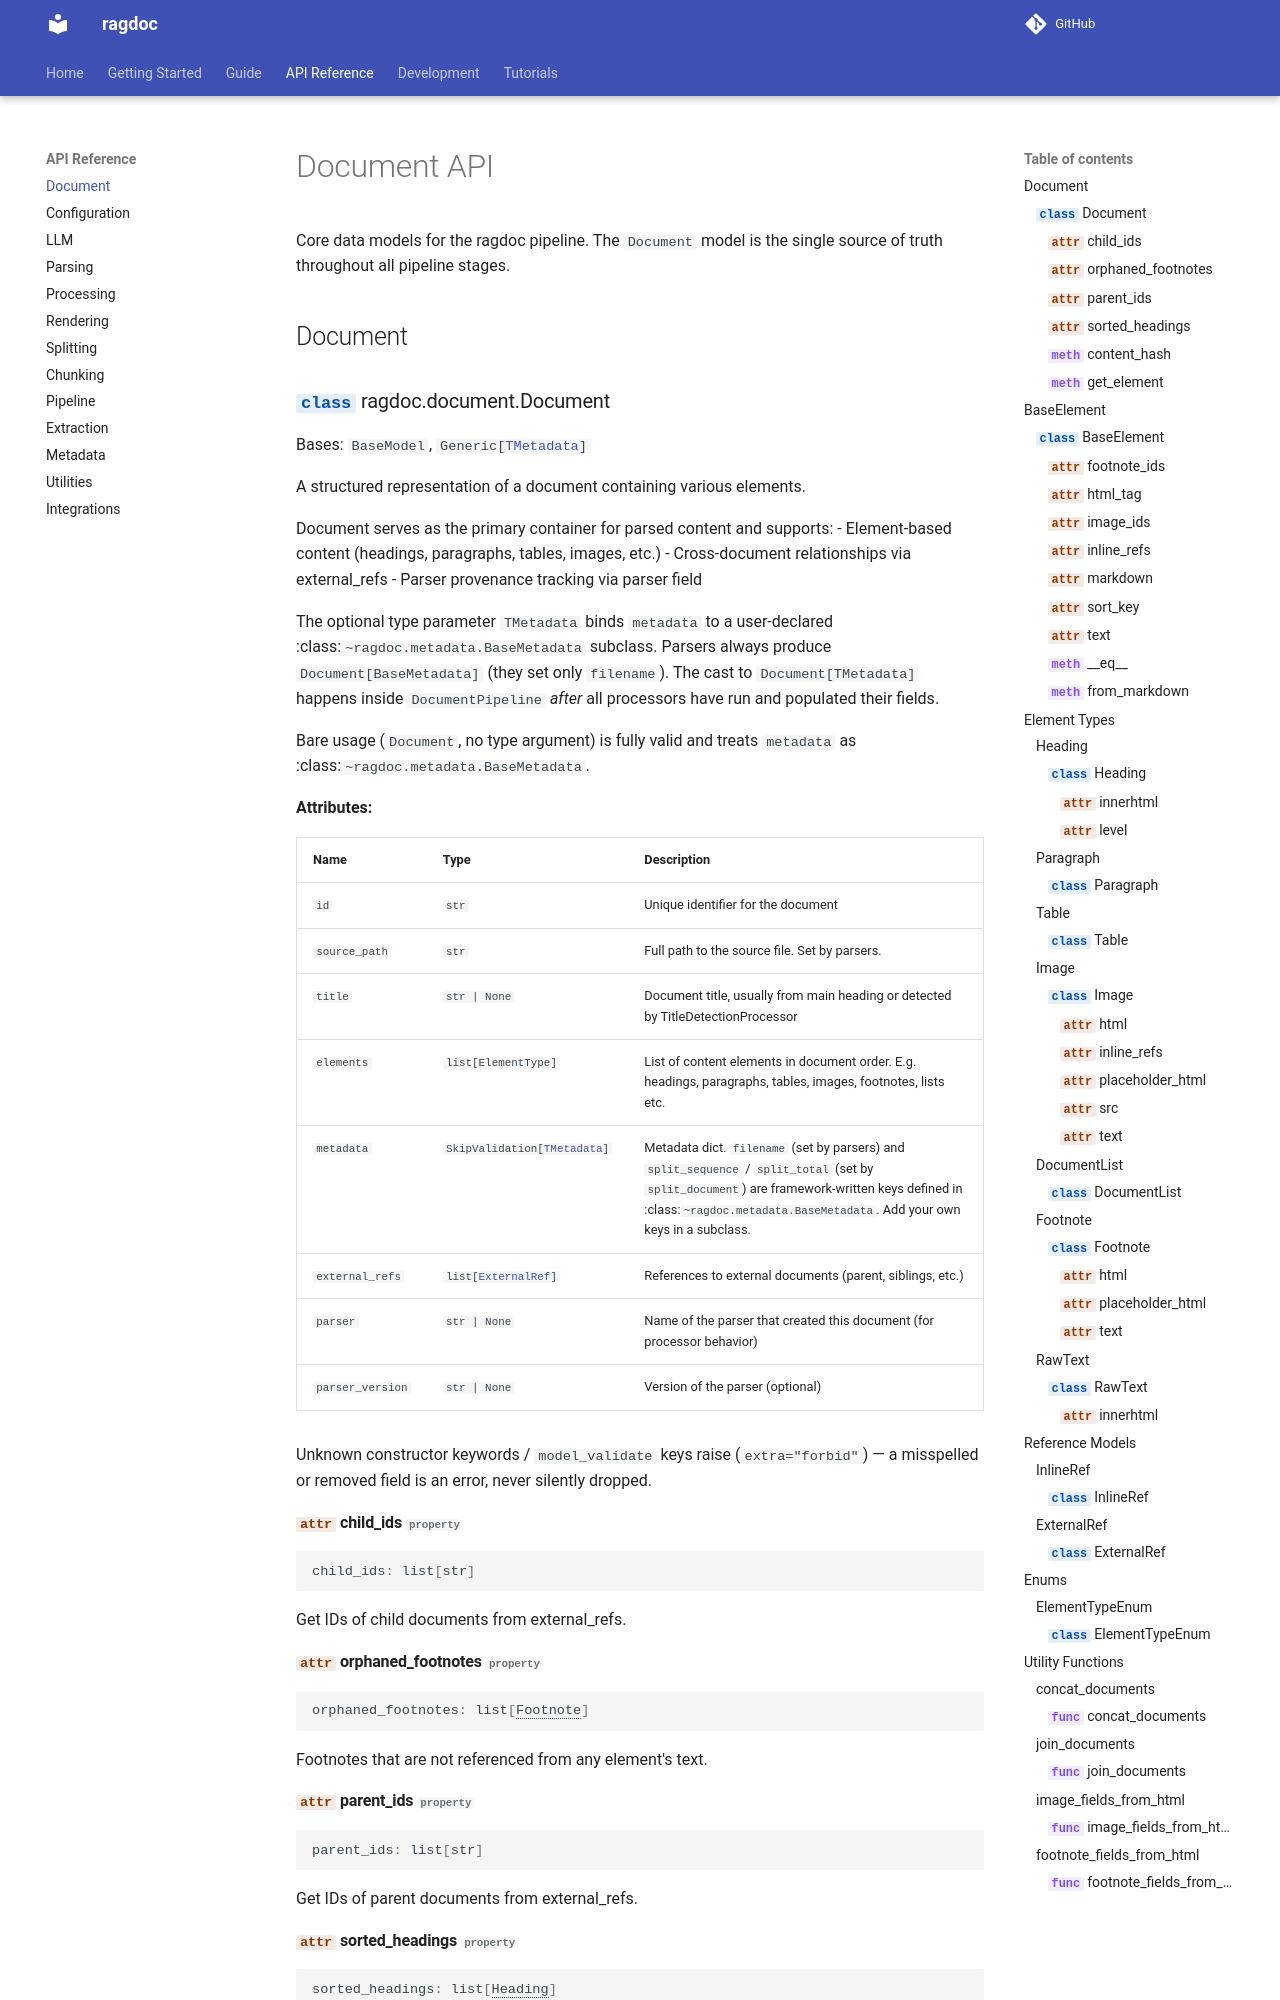

repository: JoelGotsch/ragdoc · page: api/document/index.html · generator: mkdocs

# Document API

Core data models for the ragdoc pipeline. The `Document` model is the single source of truth
throughout all pipeline stages.

## Document

::: ragdoc.document.Document
    options:
      show_root_heading: true
      show_source: true
      heading_level: 3
